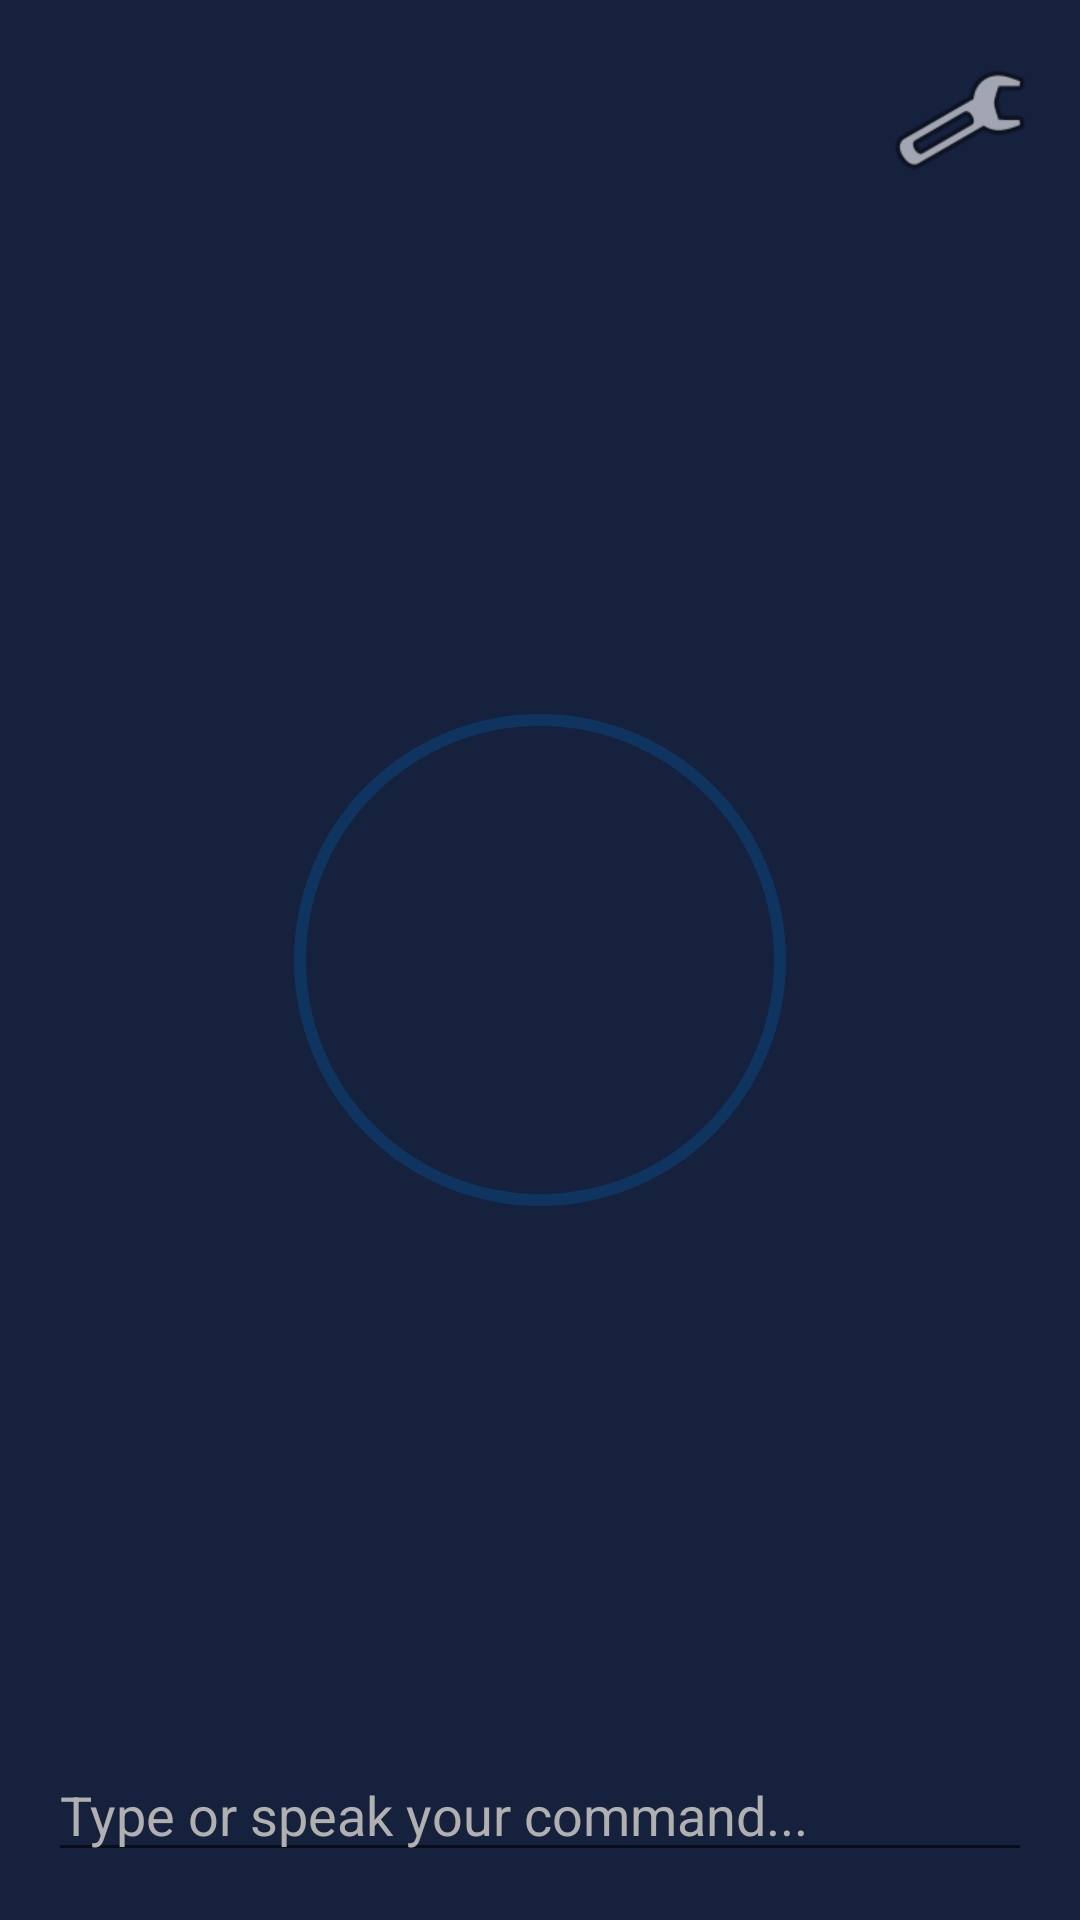

Reconstruct the res/layout file that produces this screen, plus the resources it refers to.
<!-- AndroidManifest.xml: application theme Theme.Jarvis -->
<!-- res/layout/activity_home.xml -->
<?xml version="1.0" encoding="utf-8"?>
<RelativeLayout xmlns:android="http://schemas.android.com/apk/res/android"
    xmlns:tools="http://schemas.android.com/tools"
    android:layout_width="match_parent"
    android:layout_height="match_parent"
    android:background="@color/colorPrimaryDark"
    tools:context=".ui.HomeActivity">

    <ImageView
        android:id="@+id/settings_button"
        android:layout_width="48dp"
        android:layout_height="48dp"
        android:layout_alignParentTop="true"
        android:layout_alignParentEnd="true"
        android:layout_margin="16dp"
        android:src="@android:drawable/ic_menu_manage"
        android:contentDescription="Settings"/>

    <ImageView
        android:id="@+id/mic_ring"
        android:layout_width="200dp"
        android:layout_height="200dp"
        android:layout_centerInParent="true"
        android:src="@drawable/mic_ring" />

    <TextView
        android:id="@+id/welcome_message"
        android:layout_width="wrap_content"
        android:layout_height="wrap_content"
        android:layout_above="@id/mic_ring"
        android:layout_centerHorizontal="true"
        android:layout_marginBottom="32dp"
        android:textColor="@color/textColorPrimary"
        android:textSize="24sp"
        tools:text="Welcome User" />

    <EditText
        android:id="@+id/input_text"
        android:layout_width="match_parent"
        android:layout_height="wrap_content"
        android:layout_alignParentBottom="true"
        android:layout_margin="16dp"
        android:hint="@string/home_input_hint"
        android:textColor="@color/textColorPrimary"
        android:textColorHint="@color/textColorSecondary" />

</RelativeLayout>
<!-- resources referenced by this layout -->
<resources>
  <color name="colorPrimaryDark">#16213E</color>
  <color name="textColorPrimary">#FFFFFF</color>
  <color name="textColorSecondary">#B0B0B0</color>
  <!-- drawable mic_ring (drawable) -->
  <?xml version="1.0" encoding="utf-8"?>
  <animated-vector xmlns:android="http://schemas.android.com/apk/res/android"
      android:drawable="@drawable/ic_mic_ring_base" >
      <target
          android:name="ring"
          android:animation="@anim/pulse" />
  </animated-vector>
  <string name="home_input_hint">Type or speak your command...</string>
  <style name="Theme.Jarvis" parent="Theme.MaterialComponents.DayNight.NoActionBar">
          
          <item name="colorPrimary">@color/colorPrimary</item>
          <item name="colorPrimaryVariant">@color/colorPrimaryDark</item>
          <item name="colorOnPrimary">@color/textColorPrimary</item>
          
          <item name="colorSecondary">@color/colorAccent</item>
          <item name="colorSecondaryVariant">@color/colorAccent</item>
          <item name="colorOnSecondary">@color/textColorPrimary</item>
          
          <item name="android:statusBarColor">?attr/colorPrimaryVariant</item>
          
          <item name="android:windowBackground">@color/colorPrimaryDark</item>
      </style>
  <!-- drawable ic_mic_ring_base (drawable) -->
  <vector xmlns:android="http://schemas.android.com/apk/res/android"
      android:width="200dp"
      android:height="200dp"
      android:viewportWidth="100"
      android:viewportHeight="100">
    <path
        android:name="ring"
        android:pathData="M50,50 m-40,0 a40,40 0,1 1,80 0 a40,40 0,1 1,-80 0"
        android:strokeWidth="2"
        android:strokeColor="@color/colorAccent"/>
  </vector>
  <color name="colorPrimary">#1A1A2E</color>
  <color name="colorAccent">#0F3460</color>
</resources>
